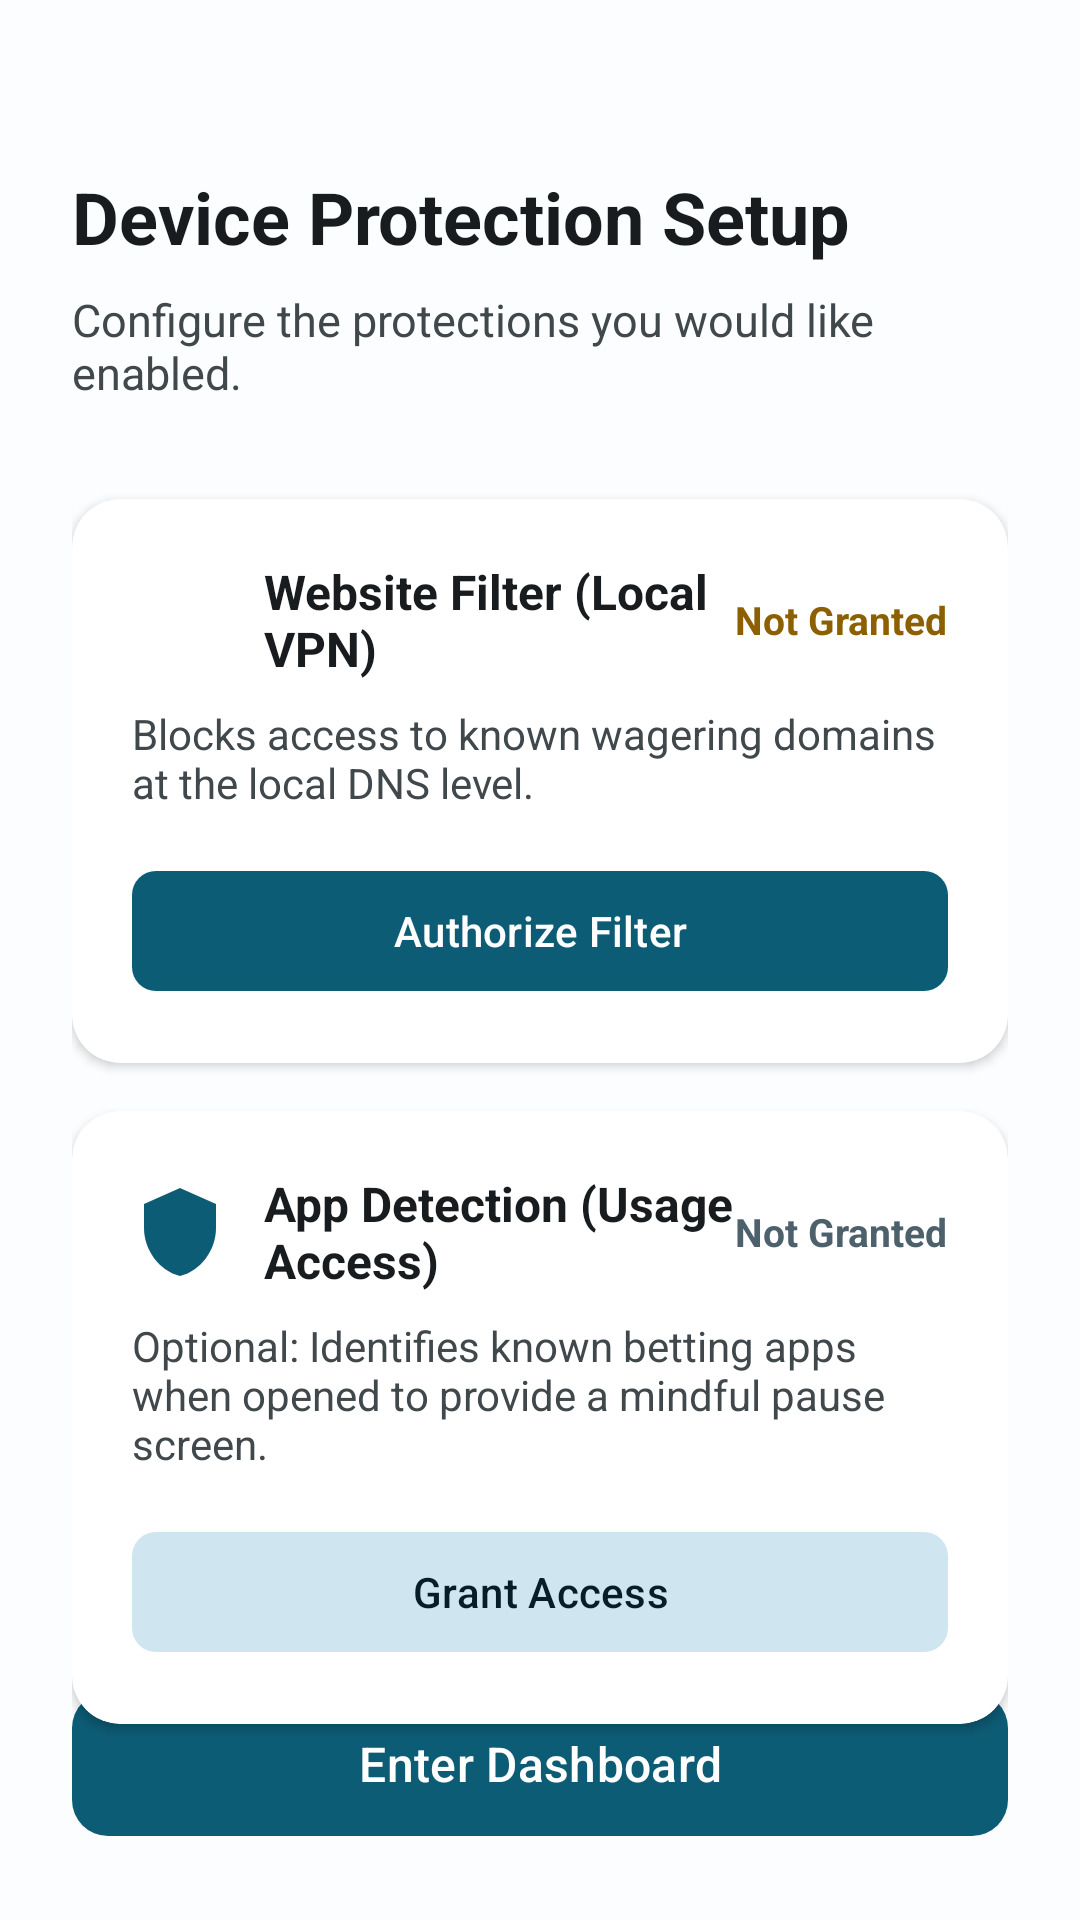

Produce the Android XML layout that renders to this screen, including the resource entries it uses.
<!-- AndroidManifest.xml: application theme Theme.BettingShield -->
<!-- res/layout/activity_setup.xml -->
<?xml version="1.0" encoding="utf-8"?>
<androidx.constraintlayout.widget.ConstraintLayout
    xmlns:android="http://schemas.android.com/apk/res/android"
    xmlns:app="http://schemas.android.com/apk/res-auto"
    android:layout_width="match_parent"
    android:layout_height="match_parent"
    android:background="@color/background"
    android:padding="24dp">

    <TextView
        android:id="@+id/tvSetupTitle"
        android:layout_width="0dp"
        android:layout_height="wrap_content"
        android:layout_marginTop="32dp"
        android:text="@string/setup_title"
        android:textColor="@color/on_background"
        android:textSize="24sp"
        android:textStyle="bold"
        app:layout_constraintTop_toTopOf="parent"
        app:layout_constraintStart_toStartOf="parent"
        app:layout_constraintEnd_toEndOf="parent" />

    <TextView
        android:id="@+id/tvSetupSubtitle"
        android:layout_width="0dp"
        android:layout_height="wrap_content"
        android:layout_marginTop="8dp"
        android:text="@string/setup_subtitle"
        android:textColor="@color/on_surface_variant"
        android:textSize="15sp"
        app:layout_constraintTop_toBottomOf="@id/tvSetupTitle"
        app:layout_constraintStart_toStartOf="parent"
        app:layout_constraintEnd_toEndOf="parent" />

    
    <androidx.cardview.widget.CardView
        android:id="@+id/cardVpn"
        android:layout_width="0dp"
        android:layout_height="wrap_content"
        android:layout_marginTop="32dp"
        app:cardCornerRadius="16dp"
        app:cardElevation="2dp"
        app:cardBackgroundColor="@color/card_background"
        app:layout_constraintTop_toBottomOf="@id/tvSetupSubtitle"
        app:layout_constraintStart_toStartOf="parent"
        app:layout_constraintEnd_toEndOf="parent">

        <LinearLayout
            android:layout_width="match_parent"
            android:layout_height="wrap_content"
            android:orientation="vertical"
            android:padding="20dp">

            <LinearLayout
                android:layout_width="match_parent"
                android:layout_height="wrap_content"
                android:gravity="center_vertical"
                android:orientation="horizontal">

                <ImageView
                    android:layout_width="32dp"
                    android:layout_height="32dp"
                    android:src="@drawable/ic_vpn" />

                <TextView
                    android:layout_width="0dp"
                    android:layout_height="wrap_content"
                    android:layout_marginStart="12dp"
                    android:layout_weight="1"
                    android:text="@string/setup_vpn_title"
                    android:textColor="@color/on_background"
                    android:textSize="16sp"
                    android:textStyle="bold" />

                <TextView
                    android:id="@+id/tvVpnStatus"
                    android:layout_width="wrap_content"
                    android:layout_height="wrap_content"
                    android:text="@string/status_not_granted"
                    android:textColor="@color/status_paused"
                    android:textSize="13sp"
                    android:textStyle="bold" />
            </LinearLayout>

            <TextView
                android:layout_width="match_parent"
                android:layout_height="wrap_content"
                android:layout_marginTop="8dp"
                android:text="@string/setup_vpn_desc"
                android:textColor="@color/on_surface_variant"
                android:textSize="14sp" />

            <com.google.android.material.button.MaterialButton
                android:id="@+id/btnAuthorizeVpn"
                android:layout_width="match_parent"
                android:layout_height="48dp"
                android:layout_marginTop="16dp"
                android:text="@string/setup_vpn_btn"
                android:textAllCaps="false"
                app:cornerRadius="8dp" />
        </LinearLayout>
    </androidx.cardview.widget.CardView>

    
    <androidx.cardview.widget.CardView
        android:id="@+id/cardUsage"
        android:layout_width="0dp"
        android:layout_height="wrap_content"
        android:layout_marginTop="16dp"
        app:cardCornerRadius="16dp"
        app:cardElevation="2dp"
        app:cardBackgroundColor="@color/card_background"
        app:layout_constraintTop_toBottomOf="@id/cardVpn"
        app:layout_constraintStart_toStartOf="parent"
        app:layout_constraintEnd_toEndOf="parent">

        <LinearLayout
            android:layout_width="match_parent"
            android:layout_height="wrap_content"
            android:orientation="vertical"
            android:padding="20dp">

            <LinearLayout
                android:layout_width="match_parent"
                android:layout_height="wrap_content"
                android:gravity="center_vertical"
                android:orientation="horizontal">

                <ImageView
                    android:layout_width="32dp"
                    android:layout_height="32dp"
                    android:src="@drawable/ic_shield" />

                <TextView
                    android:layout_width="0dp"
                    android:layout_height="wrap_content"
                    android:layout_marginStart="12dp"
                    android:layout_weight="1"
                    android:text="@string/setup_usage_title"
                    android:textColor="@color/on_background"
                    android:textSize="16sp"
                    android:textStyle="bold" />

                <TextView
                    android:id="@+id/tvUsageStatus"
                    android:layout_width="wrap_content"
                    android:layout_height="wrap_content"
                    android:text="@string/status_not_granted"
                    android:textColor="@color/secondary"
                    android:textSize="13sp"
                    android:textStyle="bold" />
            </LinearLayout>

            <TextView
                android:layout_width="match_parent"
                android:layout_height="wrap_content"
                android:layout_marginTop="8dp"
                android:text="@string/setup_usage_desc"
                android:textColor="@color/on_surface_variant"
                android:textSize="14sp" />

            <com.google.android.material.button.MaterialButton
                android:id="@+id/btnGrantUsage"
                style="@style/Widget.Material3.Button.TonalButton"
                android:layout_width="match_parent"
                android:layout_height="48dp"
                android:layout_marginTop="16dp"
                android:text="@string/setup_usage_btn"
                android:textAllCaps="false"
                app:cornerRadius="8dp" />
        </LinearLayout>
    </androidx.cardview.widget.CardView>

    <com.google.android.material.button.MaterialButton
        android:id="@+id/btnFinishSetup"
        android:layout_width="match_parent"
        android:layout_height="56dp"
        android:text="@string/btn_finish_setup"
        android:textAllCaps="false"
        android:textSize="16sp"
        app:cornerRadius="12dp"
        app:layout_constraintBottom_toBottomOf="parent" />

</androidx.constraintlayout.widget.ConstraintLayout>
<!-- resources referenced by this layout -->
<resources>
  <color name="background">#FBFDFE</color>
  <color name="card_background">#FFFFFF</color>
  <color name="on_background">#191C1E</color>
  <color name="on_surface_variant">#40484C</color>
  <color name="secondary">#4C616B</color>
  <color name="status_paused">#8C6000</color>
  <!-- drawable ic_shield (drawable) -->
  <vector xmlns:android="http://schemas.android.com/apk/res/android"
      android:width="24dp"
      android:height="24dp"
      android:viewportWidth="24"
      android:viewportHeight="24"
      android:tint="?attr/colorPrimary">
    <path
        android:fillColor="@android:color/white"
        android:pathData="M12,1L3,5v6c0,5.55 3.84,10.74 9,12 5.16,-1.26 9,-6.45 9,-12V5l-9,-4z"/>
  </vector>
  <string name="btn_finish_setup">Enter Dashboard</string>
  <string name="setup_subtitle">Configure the protections you would like enabled.</string>
  <string name="setup_title">Device Protection Setup</string>
  <string name="setup_usage_btn">Grant Access</string>
  <string name="setup_usage_desc">Optional: Identifies known betting apps when opened to provide a mindful pause screen.</string>
  <string name="setup_usage_title">App Detection (Usage Access)</string>
  <string name="setup_vpn_btn">Authorize Filter</string>
  <string name="setup_vpn_desc">Blocks access to known wagering domains at the local DNS level.</string>
  <string name="setup_vpn_title">Website Filter (Local VPN)</string>
  <string name="status_not_granted">Not Granted</string>
  <style name="Theme.BettingShield" parent="Theme.Material3.DayNight.NoActionBar">
          
          <item name="colorPrimary">@color/primary</item>
          <item name="colorOnPrimary">@color/on_primary</item>
          <item name="colorPrimaryContainer">@color/primary_container</item>
          <item name="colorOnPrimaryContainer">@color/on_primary_container</item>
  
          <item name="colorSecondary">@color/secondary</item>
          <item name="colorOnSecondary">@color/on_secondary</item>
          <item name="colorSecondaryContainer">@color/secondary_container</item>
          <item name="colorOnSecondaryContainer">@color/on_secondary_container</item>
  
          <item name="android:colorBackground">@color/background</item>
          <item name="colorOnBackground">@color/on_background</item>
          <item name="colorSurface">@color/surface</item>
          <item name="colorOnSurface">@color/on_surface</item>
          <item name="colorSurfaceVariant">@color/surface_variant</item>
          <item name="colorOnSurfaceVariant">@color/on_surface_variant</item>
      </style>
  <color name="primary">#0D5C75</color>
  <color name="on_primary">#FFFFFF</color>
  <color name="primary_container">#C2E8FF</color>
  <color name="on_primary_container">#001E2B</color>
  <color name="on_secondary">#FFFFFF</color>
  <color name="secondary_container">#CFE6F1</color>
  <color name="on_secondary_container">#071E26</color>
  <color name="surface">#FBFDFE</color>
  <color name="on_surface">#191C1E</color>
  <color name="surface_variant">#DCE4E8</color>
</resources>
